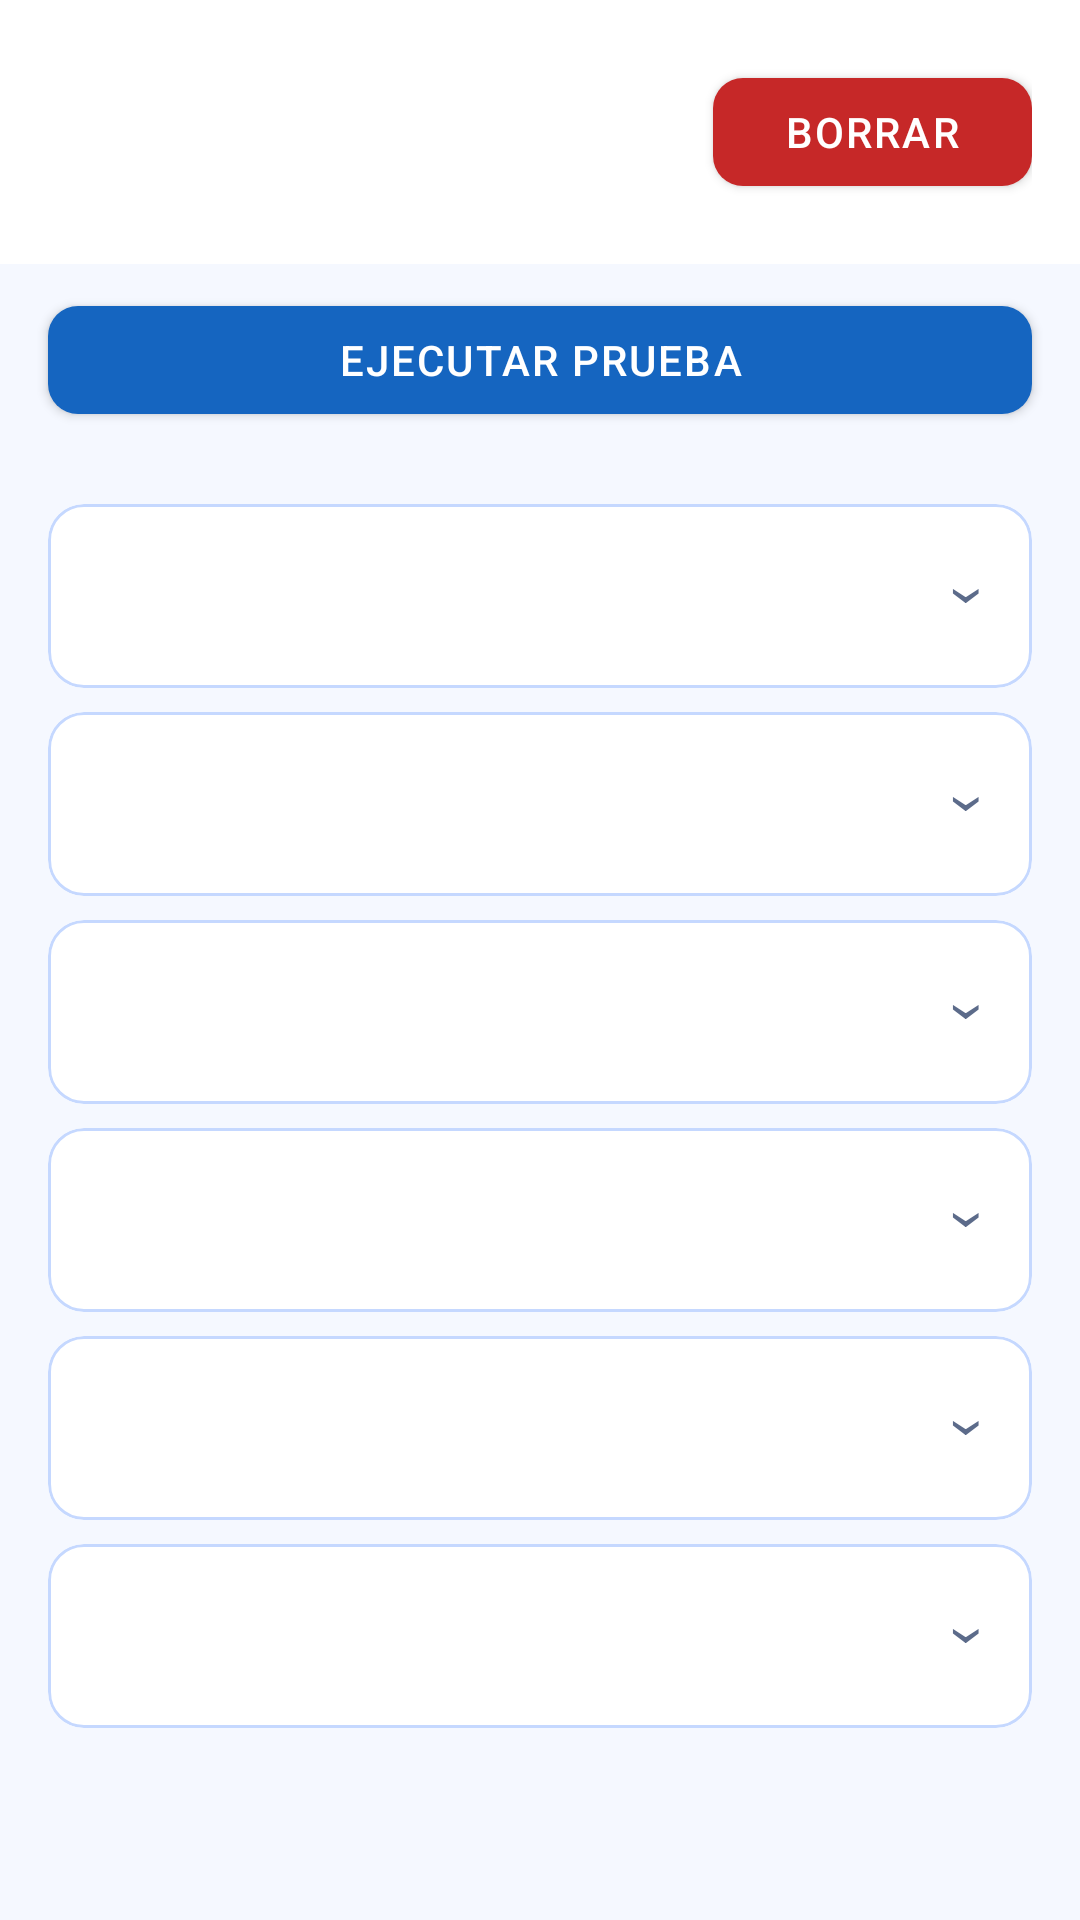

This screen was rendered from an Android layout file. Write that file and the resources it references.
<!-- AndroidManifest.xml: application theme Theme.BleSipi.Splash -->
<!-- res/layout/activity_detalle_paciente.xml -->
<?xml version="1.0" encoding="utf-8"?>
<LinearLayout xmlns:android="http://schemas.android.com/apk/res/android"
    xmlns:app="http://schemas.android.com/apk/res-auto"
    xmlns:tools="http://schemas.android.com/tools"
    android:id="@+id/main"
    android:orientation="vertical"
    android:layout_width="match_parent"
    android:layout_height="match_parent"
    tools:context=".Views.DetallePacienteActivity"
    android:background="@color/background">

    <LinearLayout
        android:layout_width="match_parent"
        android:layout_height="wrap_content"
        android:orientation="horizontal"
        android:gravity="center_vertical"
        android:padding="16dp"
        android:background="@android:color/white">

        
        <TextView
            android:id="@+id/tvInicial"
            android:layout_width="56dp"
            android:layout_height="56dp"
            android:gravity="center"
            android:textSize="24sp"
            android:textStyle="bold"
            android:textColor="@android:color/white"
            android:background="@drawable/circle_green"
            android:layout_marginEnd="16dp"/>

        <LinearLayout
            android:layout_width="0dp"
            android:layout_height="wrap_content"
            android:layout_weight="1"
            android:orientation="vertical">

            <TextView
                android:id="@+id/tvNombreCompleto"
                android:layout_width="wrap_content"
                android:layout_height="wrap_content"
                android:textSize="18sp"
                android:textStyle="bold"/>

            <TextView
                android:id="@+id/tvInfoBasica"
                android:layout_width="wrap_content"
                android:layout_height="wrap_content"
                android:textSize="13sp"
                android:textColor="@color/text_secondary"/>

        </LinearLayout>


        
        <com.google.android.material.button.MaterialButton
            android:id="@+id/btnBorrar"
            android:layout_width="wrap_content"
            android:layout_height="wrap_content"
            android:text="Borrar"
            app:backgroundTint="@color/error"/>


    </LinearLayout>
    <com.google.android.material.button.MaterialButton
        android:id="@+id/btnEjecutarPrueba"
        android:layout_width="match_parent"
        android:layout_height="wrap_content"
        android:text="Ejecutar prueba"
        android:layout_marginTop="8dp"
        android:layout_marginStart="16dp"
        android:layout_marginEnd="16dp"
        android:layout_marginBottom="8dp"/>


    
    <ScrollView
        android:layout_width="match_parent"
        android:layout_height="0dp"
        android:layout_weight="1"
        android:padding="16dp">

        <LinearLayout
            android:layout_width="match_parent"
            android:layout_height="wrap_content"
            android:orientation="vertical">

            
            <include android:id="@+id/seccionDatos"
                layout="@layout/layout_seccion_acordeon"/>

            
            <include android:id="@+id/seccionPerfil"
                layout="@layout/layout_seccion_acordeon"/>

            
            <include android:id="@+id/seccionAntPersonales"
                layout="@layout/layout_seccion_acordeon"/>

            
            <include android:id="@+id/seccionAntFamiliares"
                layout="@layout/layout_seccion_acordeon"/>

            
            <include android:id="@+id/seccionMedicamentos"
                layout="@layout/layout_seccion_acordeon"/>

            
            <include android:id="@+id/seccionLesiones"
                layout="@layout/layout_seccion_acordeon"/>

        </LinearLayout>

    </ScrollView>

</LinearLayout>
<!-- res/layout/layout_seccion_acordeon.xml (included above) -->
<?xml version="1.0" encoding="utf-8"?>
<com.google.android.material.card.MaterialCardView
    xmlns:android="http://schemas.android.com/apk/res/android"
    xmlns:app="http://schemas.android.com/apk/res-auto"
    android:layout_width="match_parent"
    android:layout_height="wrap_content"
    android:layout_marginBottom="8dp"
    app:cardCornerRadius="12dp"
    app:cardElevation="0dp"
    app:strokeWidth="1dp">

    <LinearLayout
        android:layout_width="match_parent"
        android:layout_height="wrap_content"
        android:orientation="vertical">

        
        <LinearLayout
            android:id="@+id/headerAcordeon"
            android:layout_width="match_parent"
            android:layout_height="wrap_content"
            android:orientation="horizontal"
            android:gravity="center_vertical"
            android:padding="16dp"
            android:background="?attr/selectableItemBackground">

            <TextView
                android:id="@+id/tvTituloSeccion"
                android:layout_width="0dp"
                android:layout_height="wrap_content"
                android:layout_weight="1"
                android:textSize="15sp"
                android:textStyle="bold"/>

            <TextView
                android:id="@+id/tvFlecha"
                android:layout_width="wrap_content"
                android:layout_height="wrap_content"
                android:text="›"
                android:textSize="22sp"
                android:textColor="@color/text_secondary"
                android:rotation="90"/>

        </LinearLayout>

        
        <LinearLayout
            android:id="@+id/contenidoAcordeon"
            android:layout_width="match_parent"
            android:layout_height="wrap_content"
            android:orientation="vertical"
            android:padding="16dp"
            android:paddingTop="0dp"
            android:visibility="gone">

            
            <FrameLayout
                android:id="@+id/frameContenido"
                android:layout_width="match_parent"
                android:layout_height="wrap_content"/>

            
            <LinearLayout
                android:id="@+id/layoutBotonesSeccion"
                android:layout_width="match_parent"
                android:layout_height="wrap_content"
                android:orientation="horizontal"
                android:layout_marginTop="12dp">

                <com.google.android.material.button.MaterialButton
                    android:id="@+id/btnEditarSeccion"
                    style="@style/Widget.MaterialComponents.Button.OutlinedButton"
                    android:layout_width="0dp"
                    android:layout_height="wrap_content"
                    android:layout_weight="1"
                    android:text="Editar"
                    android:layout_marginEnd="8dp"/>

                <com.google.android.material.button.MaterialButton
                    android:id="@+id/btnGuardarSeccion"
                    android:layout_width="0dp"
                    android:layout_height="wrap_content"
                    android:layout_weight="1"
                    android:text="Guardar"
                    android:visibility="gone"/>

            </LinearLayout>

        </LinearLayout>

    </LinearLayout>
</com.google.android.material.card.MaterialCardView>
<!-- resources referenced by this layout -->
<resources>
  <color name="background">#F5F8FF</color>
  <color name="error">#C62828</color>
  <color name="text_secondary">#5C6B8A</color>
  <style name="Theme.BleSipi.Splash" parent="Theme.BleSipi">
          <item name="android:windowBackground">@color/surface</item>
      </style>
  <color name="surface">#FFFFFF</color>
  <color name="primary">#1565C0</color>
  <color name="primary_dark">#0D47A1</color>
  <color name="on_primary">#FFFFFF</color>
  <color name="accent">#0097A7</color>
  <color name="on_background">#1A1A2E</color>
  <color name="text_hint">#9EADC8</color>
  <style name="Widget.BleSipi.Button" parent="Widget.MaterialComponents.Button">
          <item name="android:paddingStart">24dp</item>
          <item name="android:paddingEnd">24dp</item>
          <item name="android:minHeight">48dp</item>
          <item name="cornerRadius">10dp</item>
          <item name="backgroundTint">@color/primary</item>
          <item name="android:textColor">@color/on_primary</item>
          <item name="android:textSize">14sp</item>
          <item name="android:letterSpacing">0.05</item>
          <item name="android:fontFamily">sans-serif-medium</item>
      </style>
  <style name="Widget.BleSipi.Button.Text" parent="Widget.MaterialComponents.Button.TextButton">
          <item name="android:textColor">@color/primary</item>
          <item name="android:textSize">14sp</item>
      </style>
  <style name="Widget.BleSipi.Card" parent="Widget.MaterialComponents.CardView">
          <item name="cardCornerRadius">12dp</item>
          <item name="cardElevation">0dp</item>
          <item name="strokeWidth">1dp</item>
          <item name="strokeColor">@color/stroke</item>
          <item name="cardBackgroundColor">@color/surface</item>
      </style>
  <style name="Widget.BleSipi.TextInput" parent="Widget.MaterialComponents.TextInputLayout.OutlinedBox">
          <item name="boxStrokeColor">@color/primary</item>
          <item name="hintTextColor">@color/primary</item>
          <item name="boxCornerRadiusTopStart">10dp</item>
          <item name="boxCornerRadiusTopEnd">10dp</item>
          <item name="boxCornerRadiusBottomStart">10dp</item>
          <item name="boxCornerRadiusBottomEnd">10dp</item>
      </style>
  <style name="Widget.BleSipi.Tab" parent="Widget.MaterialComponents.TabLayout">
          <item name="tabTextColor">@color/text_secondary</item>
          <item name="tabSelectedTextColor">@color/primary</item>
          <item name="tabIndicatorColor">@color/primary</item>
          <item name="tabIndicatorHeight">3dp</item>
          <item name="tabBackground">@color/surface</item>
          <item name="tabTextAppearance">@style/TextAppearance.BleSipi.Tab</item>
      </style>
  <color name="stroke">#C5D8FF</color>
  <style name="TextAppearance.BleSipi.Tab" parent="TextAppearance.MaterialComponents.Button">
          <item name="android:textSize">13sp</item>
          <item name="android:fontFamily">sans-serif-medium</item>
      </style>
</resources>
